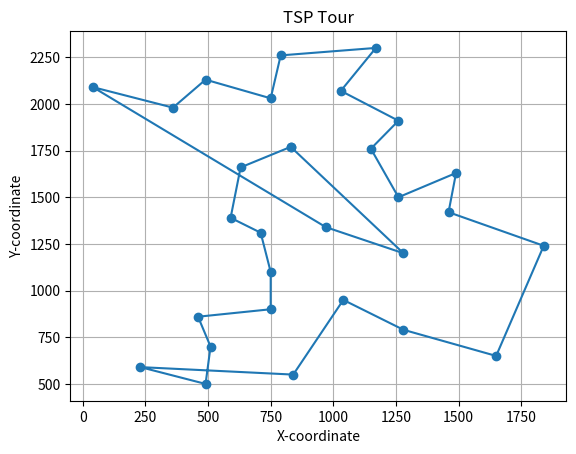

Here is the Python script that generated this plot:
import math
import random
import matplotlib.pyplot as plt
import time

bays29_coords = [
    (1150, 1760), (630, 1660), (40, 2090), (750, 1100), (750, 2030),
    (1030, 2070), (1650, 650), (1490, 1630), (790, 2260), (710, 1310),
    (840, 550), (1170, 2300), (970, 1340), (510, 700), (750, 900),
    (1280, 1200), (230, 590), (460, 860), (1040, 950), (590, 1390),
    (830, 1770), (490, 500), (1840, 1240), (1260, 1500), (1280, 790),
    (490, 2130), (1460, 1420), (1260, 1910), (360, 1980)
]

start_time = time.time()
elapsed_time = 0
times = []

def compute_distance(city1, city2):
    x1, y1 = city1
    x2, y2 = city2
    return math.sqrt((x2 - x1) ** 2 + (y2 - y1) ** 2)

def nearest_neighbor_tsp(coords, start_city):
    num_cities = len(coords)
    unvisited_cities = set(range(num_cities))
    current_city = start_city
    tsp_tour = []

    while unvisited_cities:
        nearest_city = min(unvisited_cities, key=lambda city: compute_distance(coords[current_city], coords[city]))
        tsp_tour.append(nearest_city)
        unvisited_cities.remove(nearest_city)
        current_city = nearest_city
    tsp_tour.append(start_city)
    return tsp_tour

#Nearest Neighbor algorithm with different permutations
best = 0
iteration = 0
best_tour = []
total_time = 0
total_objective_value = 0
found_optimal = 0

num_iterations = 10000
time_limit = 10.0

for i in range(num_iterations):
    current_time = time.time()
    start_city = i % len(bays29_coords)
    tsp_tour = nearest_neighbor_tsp(bays29_coords, start_city)
    end_time = time.time()

    total_distance = sum(compute_distance(bays29_coords[tsp_tour[i]], bays29_coords[tsp_tour[i+1]]) for i in range(len(tsp_tour) - 1))

    total_time += end_time - start_time
    total_objective_value += total_distance

    if total_distance < best or best == 0:
        elapsed_time = current_time - start_time
        times.append(elapsed_time)
        best = total_distance
        iteration = i
        best_tour = tsp_tour
        found_optimal += 1
        print("New optimal time found: ", elapsed_time, " Current tour distance: ", best)


average_runtime = total_time / num_iterations
success_rate = found_optimal / num_iterations
average_objective_value = total_objective_value / num_iterations

print("Average Runtime:", average_runtime)
print("Success Rate:", success_rate)
print("Average Objective Value:", average_objective_value)
print("Best: ", best)

ordered_coords = [bays29_coords[i] for i in best_tour]

x = [coord[0] for coord in ordered_coords]
y = [coord[1] for coord in ordered_coords]

# Plot the cities
plt.plot(x, y, 'o-')
plt.title("TSP Tour")
plt.xlabel("X-coordinate")
plt.ylabel("Y-coordinate")
plt.grid(True)
plt.show()
